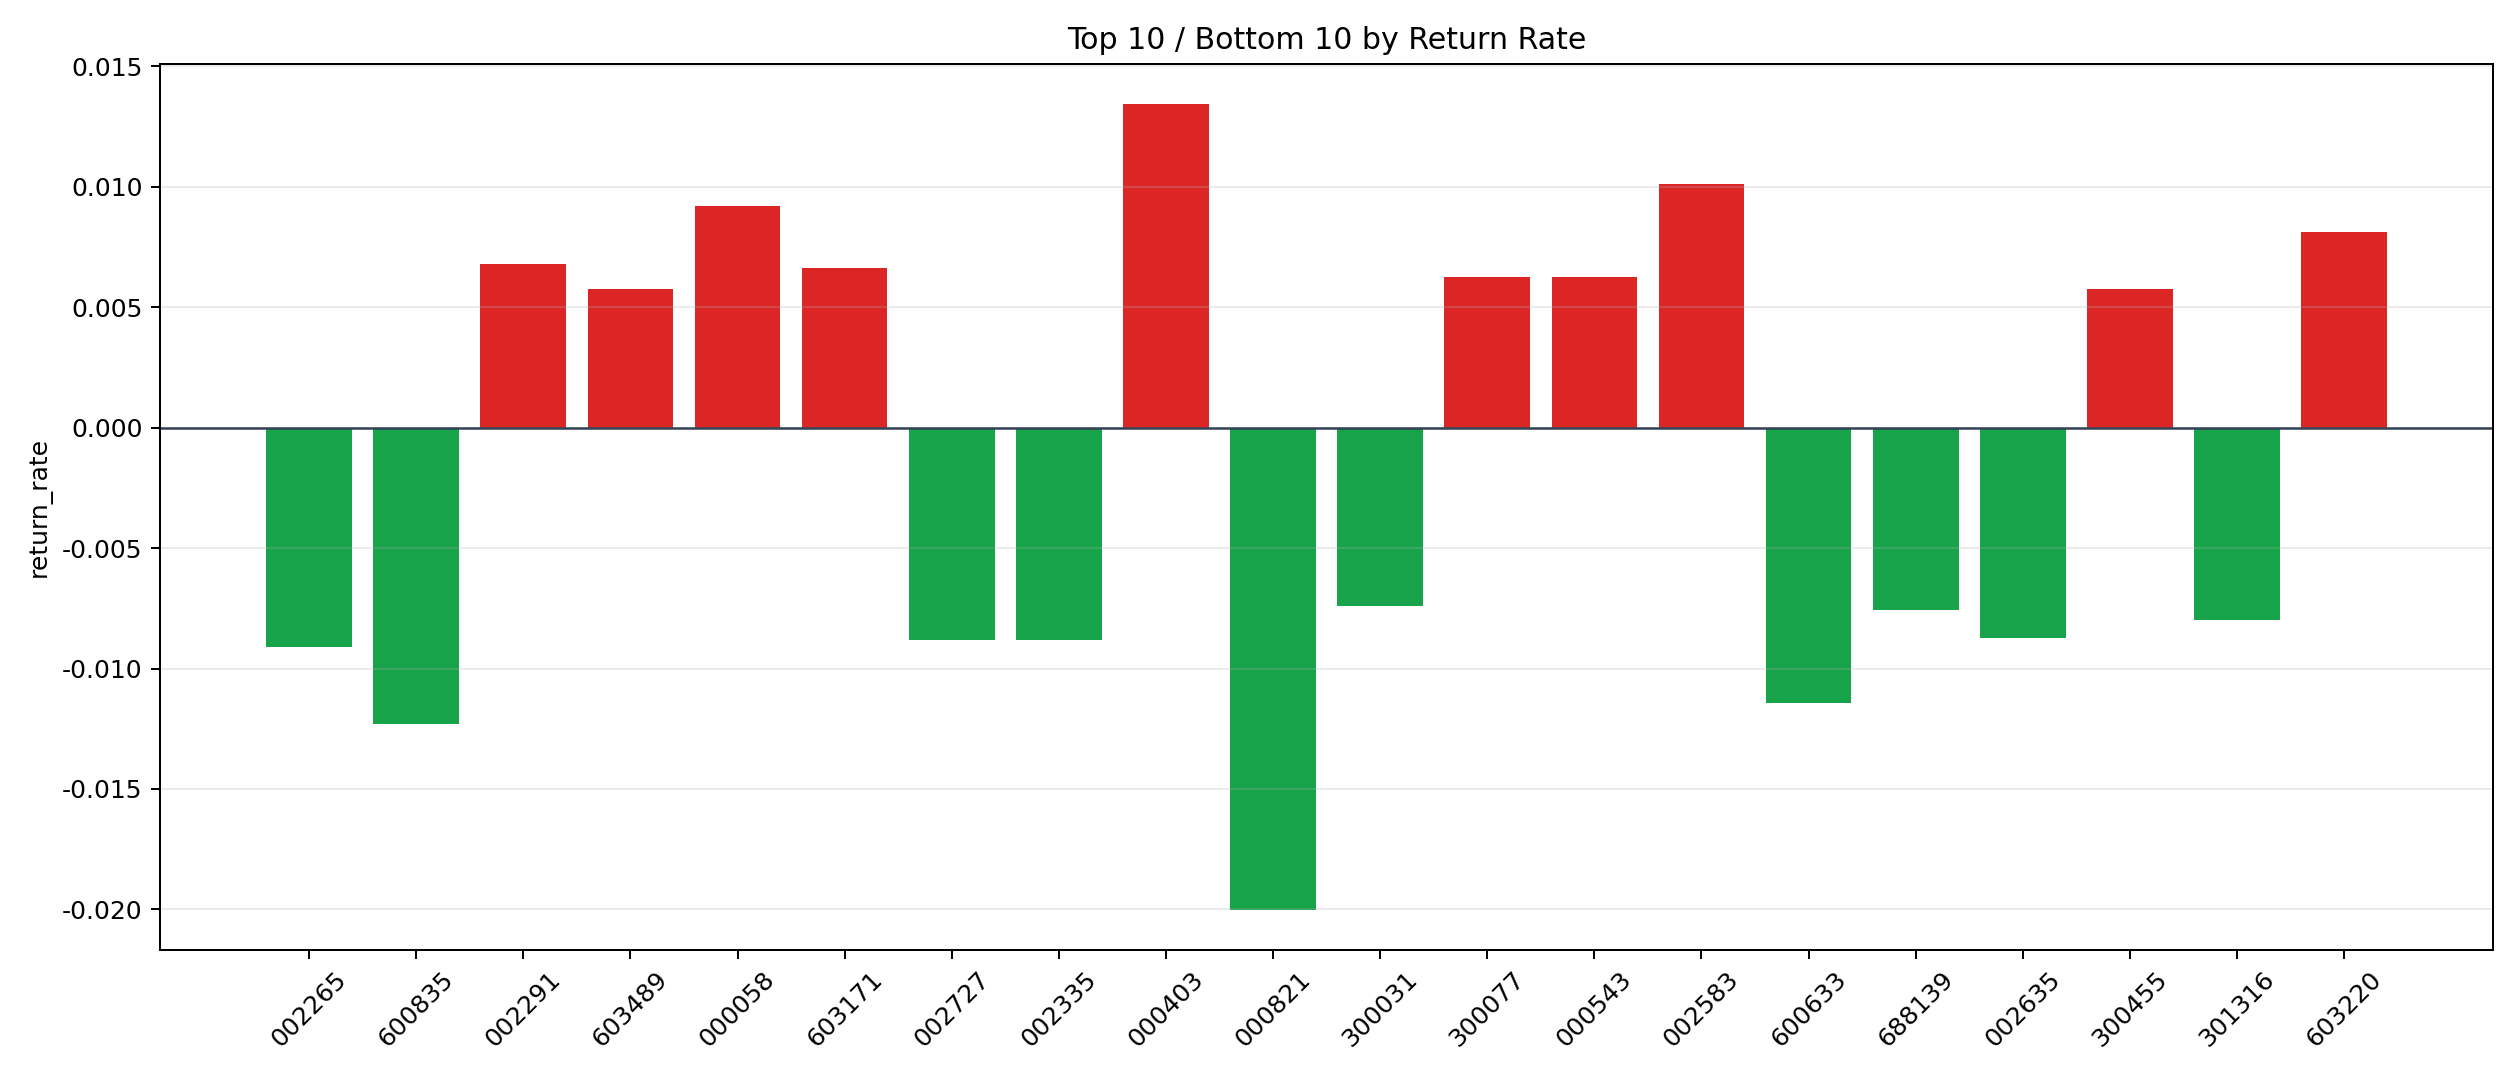

The data file committed next to this chart (first rows):
symbol, n_trades, total_pnl, total_entry_notional, return_rate
000403, 6, 1331, 99015, 0.01344
002583, 94, 19335, 1915238, 0.0101
000058, 11, 1806, 196165, 0.009206
603220, 19, 2504, 308966, 0.008104
002291, 4, 452.8, 66580, 0.006801
603171, 3, 353.3, 53394, 0.006618
300077, 191, 23927, 3818247, 0.006266
000543, 6, 626.1, 99964, 0.006264
603489, 2, 138.8, 24041, 0.005773
300455, 35, 3432, 594988, 0.005769
600993, 12, 1097, 195671, 0.005605
600363, 16, 1583, 290904, 0.005443
300366, 69, 6303, 1223804, 0.00515
300457, 69, 6038, 1189573, 0.005076
603533, 13, 1042, 205352, 0.005073
600864, 9, 734.7, 145530, 0.005048
000935, 31, 2415, 517856, 0.004664
688262, 20, 1496, 325282, 0.004599
300761, 15, 1080, 238346, 0.004529
688518, 31, 2380, 546028, 0.004359
688116, 19, 1330, 311637, 0.004268
000913, 6, 388.8, 96556, 0.004027
603919, 11, 657.5, 168950, 0.003892
603103, 2, 97.34, 25842, 0.003767
300166, 146, 10615, 2864859, 0.003705
002832, 25, 1455, 421372, 0.003453
002597, 15, 802.8, 236743, 0.003391
002163, 13, 691, 213881, 0.003231
301071, 18, 883.5, 284551, 0.003105
688362, 64, 3091, 1110168, 0.002784
002123, 128, 6404, 2316233, 0.002765
300188, 53, 2486, 926536, 0.002683
300737, 4, 171.6, 65561, 0.002617
688209, 18, 705.4, 271783, 0.002595
300416, 34, 1549, 605982, 0.002557
002400, 19, 795, 328467, 0.00242
301069, 10, 337.8, 144077, 0.002345
002389, 56, 2250, 987531, 0.002279
000555, 36, 1609, 715802, 0.002248
300224, 42, 1671, 743982, 0.002245
300527, 88, 3425, 1559845, 0.002196
300638, 50, 1715, 822268, 0.002086
002987, 91, 3129, 1550616, 0.002018
603212, 12, 390, 204596, 0.001906
300663, 242, 8736, 4614840, 0.001893
301039, 18, 623.6, 331887, 0.001879
600552, 64, 1918, 1065877, 0.0018
001236, 25, 669.2, 372073, 0.001799
300773, 206, 6465, 3602920, 0.001794
603530, 16, 475.6, 270888, 0.001756
688343, 22, 626.7, 366283, 0.001711
600775, 9, 240, 148572, 0.001616
300343, 38, 1024, 636887, 0.001608
300075, 105, 3094, 1953450, 0.001584
688707, 28, 791.5, 510799, 0.001549
301559, 14, 260.6, 170707, 0.001527
000736, 27, 723.6, 478049, 0.001514
600559, 67, 1717, 1256083, 0.001367
300856, 8, 180.7, 132924, 0.001359
300129, 71, 1667, 1225921, 0.001359
... 302 more rows
